Run: headless pygame with SDL's dummy video driver; simulated clock (each Clock.tick advances the game by its frame time, no real sleeping); random seed 0; keys injected as events and as key.get_pressed() state; no mouse input.
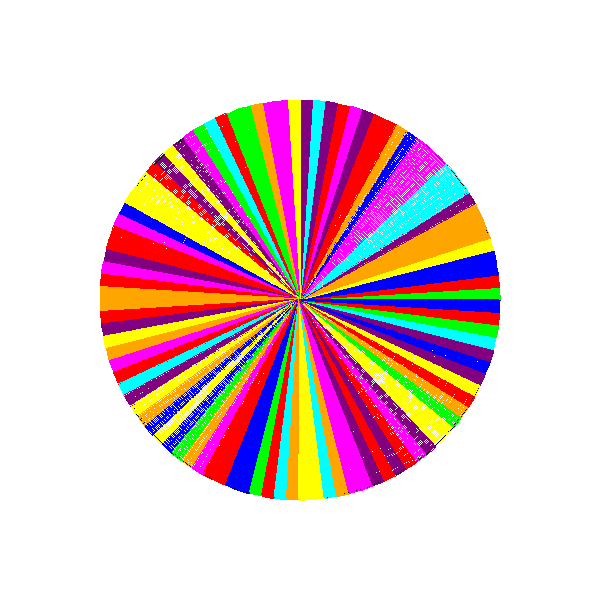
Frame 1 of 4 · flips 1–60 · no input
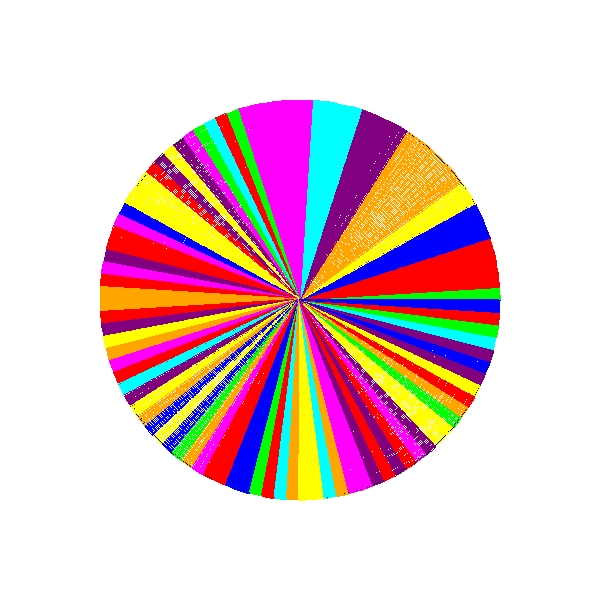
Frame 2 of 4 · flips 61–180 · tapped SPACE, RETURN · held RIGHT (→), D
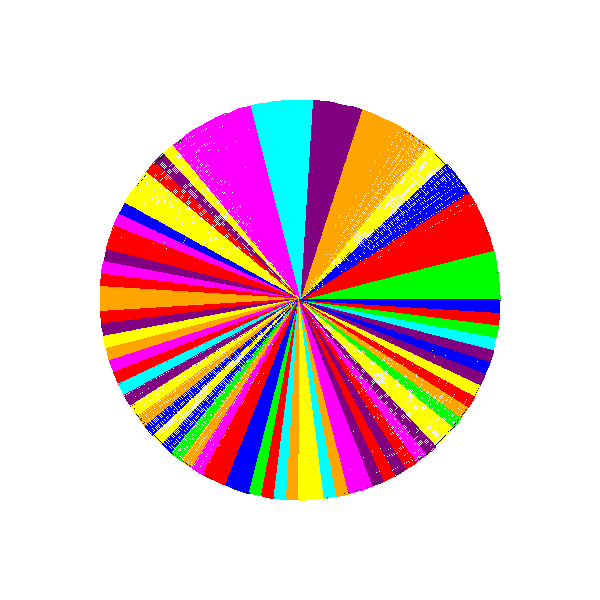
Frame 3 of 4 · flips 181–300 · held DOWN (↓), S
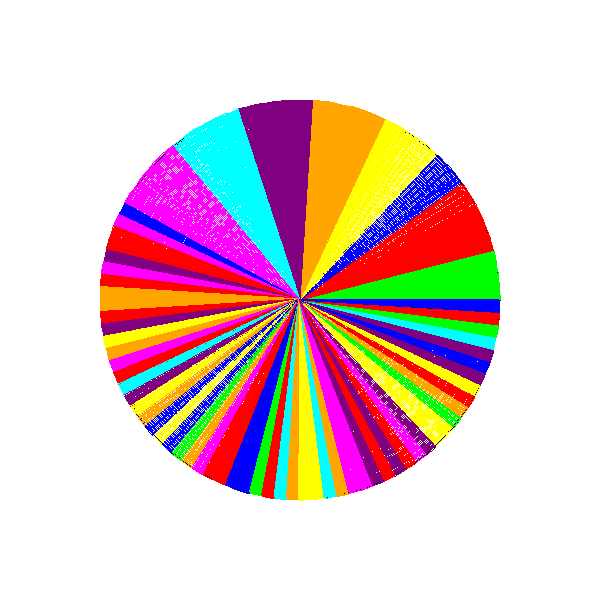
Frame 4 of 4 · flips 301–420 · held LEFT (←), A, UP (↑), W

The pygame program that drew these frames:

import pygame
import random
import math
import time

# Initialisation de Pygame
pygame.init()

# Dimensions de la fenêtre
width, height = 600, 600
screen = pygame.display.set_mode((width, height))
pygame.display.set_caption("Cercle avec camemberts")

# Couleurs
GREEN = (0, 255, 0)
RED = (255, 0, 0) 
BLUE = (0, 0, 255)
YELLOW = (255, 255, 0)
ORANGE = (255, 165, 0)
PURPLE = (128, 0, 128)
CYAN = (0, 255, 255)
MAGENTA = (255, 0, 255)

# Paramètres du cercle
circle_center = (width // 2, height // 2)
circle_radius = min(width, height) // 3

# Nombre de camemberts
num_slices = 100

# Calcul des positions des points de départ et d'arrivée de chaque camembert
slice_angles = [math.radians(i * (360 / num_slices)) for i in range(num_slices)]
slice_points = [(circle_center[0] + circle_radius * math.cos(angle), circle_center[1] + circle_radius * math.sin(angle)) for angle in slice_angles]
slice_colors = [random.choice([GREEN, RED, BLUE, YELLOW, ORANGE, PURPLE, CYAN, MAGENTA]) for _ in range(num_slices)]

# Tri des couleurs par insertion
def insertion_sort_color(color_list):
    for i in range(1, len(color_list)):
        key = color_list[i]
        j = i - 1
        while j >= 0 and color_priority(color_list[j]) > color_priority(key):
            color_list[j + 1] = color_list[j]
            j -= 1
            # Affichage à l'écran après chaque échange
            draw_slices()
            time.sleep(0.01)
        color_list[j + 1] = key

# Définir la priorité des couleurs
def color_priority(color):
    if color == GREEN:
        return 0
    elif color == RED:
        return 1
    elif color == BLUE:
        return 2
    elif color == YELLOW:
        return 3
    elif color == ORANGE:
        return 4
    elif color == PURPLE:
        return 5
    elif color == CYAN:
        return 6
    elif color == MAGENTA:
        return 7

# Dessiner les camemberts
def draw_slices():
    screen.fill((255, 255, 255))  # Fond blanc
    pygame.draw.circle(screen, (0, 0, 0), circle_center, circle_radius, 2)
    for i in range(num_slices):
        start_angle = slice_angles[i]
        end_angle = slice_angles[(i + 1) % num_slices]
        color = slice_colors[i]
        pygame.draw.arc(screen, color, (circle_center[0]-circle_radius, circle_center[1]-circle_radius, circle_radius*2, circle_radius*2), start_angle, end_angle, circle_radius)
    pygame.display.flip()

# Tri des couleurs
insertion_sort_color(slice_colors)

# Fonction principale
def main():
    running = True
    clock = pygame.time.Clock()

    while running:
        # Gérer les événements
        for event in pygame.event.get():
            if event.type == pygame.QUIT:
                running = False

        clock.tick(60)

    pygame.quit()

main()
